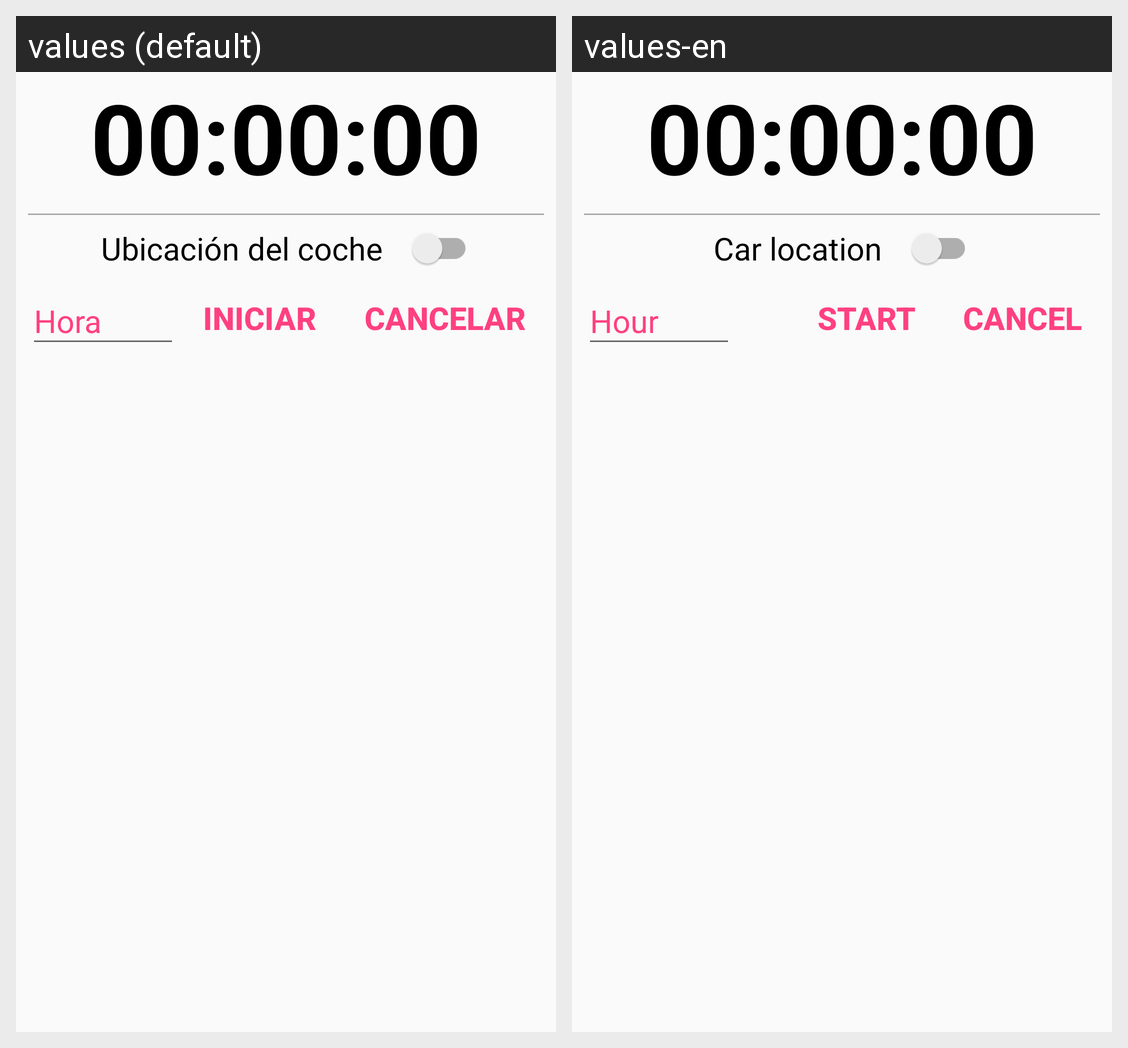

For this localized Android screen grid, give each drawn string resource with its value in every locale shown.
Android screen res/layout/fragment_home.xml rendered under 2 locales, left to right: values (default), values-en. Device: Nexus 5 (rendered at 1080×1920; each locale shown at half size, 540×960, under a caption strip naming it); theme AppTheme.
Strings drawn on this screen, with the default value and each locale's value (text and hints the layout hard-codes, and strings that could not be matched under every locale, appear in the picture but are not listed):

cero
  values: 00:00:00
  values-en: 00:00:00

switchText
  values: Ubicación del coche
  values-en: Car location

iniciar
  values: Iniciar
  values-en: Start

cancelar
  values: Cancelar
  values-en: Cancel

Horavencimiento
  values: Hora
  values-en: Hour
